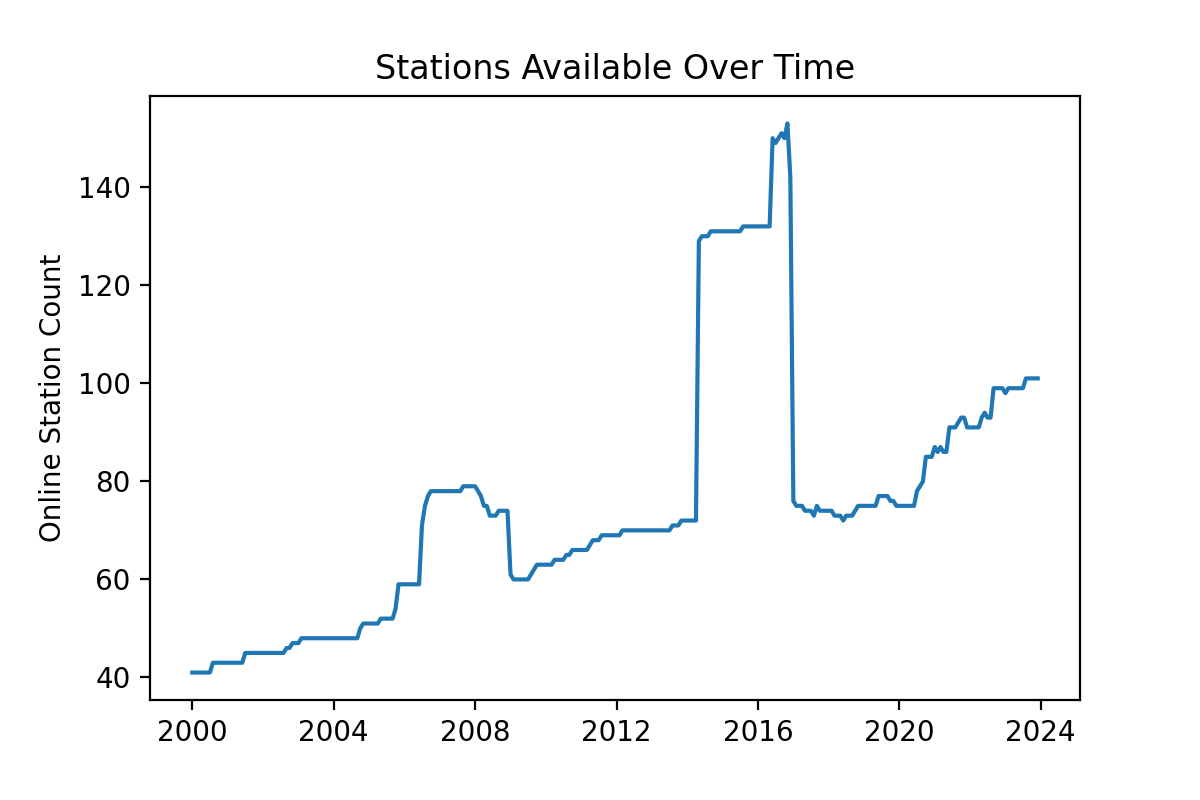

Source data for this figure (header and first rows):
, Year, Month, UW, XU, XD, TA, CC, YH, Total Stations
0, 2000, 1, 41, 0, 0, 0, 0, 0, 41
1, 2000, 2, 41, 0, 0, 0, 0, 0, 41
2, 2000, 3, 41, 0, 0, 0, 0, 0, 41
3, 2000, 4, 41, 0, 0, 0, 0, 0, 41
4, 2000, 5, 41, 0, 0, 0, 0, 0, 41
5, 2000, 6, 41, 0, 0, 0, 0, 0, 41
6, 2000, 7, 41, 0, 0, 0, 0, 0, 41
7, 2000, 8, 43, 0, 0, 0, 0, 0, 43
8, 2000, 9, 43, 0, 0, 0, 0, 0, 43
9, 2000, 10, 43, 0, 0, 0, 0, 0, 43
10, 2000, 11, 43, 0, 0, 0, 0, 0, 43
11, 2000, 12, 43, 0, 0, 0, 0, 0, 43
12, 2001, 1, 43, 0, 0, 0, 0, 0, 43
13, 2001, 2, 43, 0, 0, 0, 0, 0, 43
14, 2001, 3, 43, 0, 0, 0, 0, 0, 43
15, 2001, 4, 43, 0, 0, 0, 0, 0, 43
16, 2001, 5, 43, 0, 0, 0, 0, 0, 43
17, 2001, 6, 43, 0, 0, 0, 0, 0, 43
18, 2001, 7, 45, 0, 0, 0, 0, 0, 45
19, 2001, 8, 45, 0, 0, 0, 0, 0, 45
20, 2001, 9, 45, 0, 0, 0, 0, 0, 45
21, 2001, 10, 45, 0, 0, 0, 0, 0, 45
22, 2001, 11, 45, 0, 0, 0, 0, 0, 45
23, 2001, 12, 45, 0, 0, 0, 0, 0, 45
24, 2002, 1, 45, 0, 0, 0, 0, 0, 45
25, 2002, 2, 45, 0, 0, 0, 0, 0, 45
26, 2002, 3, 45, 0, 0, 0, 0, 0, 45
27, 2002, 4, 45, 0, 0, 0, 0, 0, 45
28, 2002, 5, 45, 0, 0, 0, 0, 0, 45
29, 2002, 6, 45, 0, 0, 0, 0, 0, 45
30, 2002, 7, 45, 0, 0, 0, 0, 0, 45
31, 2002, 8, 45, 0, 0, 0, 0, 0, 45
32, 2002, 9, 46, 0, 0, 0, 0, 0, 46
33, 2002, 10, 46, 0, 0, 0, 0, 0, 46
34, 2002, 11, 47, 0, 0, 0, 0, 0, 47
35, 2002, 12, 47, 0, 0, 0, 0, 0, 47
36, 2003, 1, 47, 0, 0, 0, 0, 0, 47
37, 2003, 2, 48, 0, 0, 0, 0, 0, 48
38, 2003, 3, 48, 0, 0, 0, 0, 0, 48
39, 2003, 4, 48, 0, 0, 0, 0, 0, 48
40, 2003, 5, 48, 0, 0, 0, 0, 0, 48
41, 2003, 6, 48, 0, 0, 0, 0, 0, 48
42, 2003, 7, 48, 0, 0, 0, 0, 0, 48
43, 2003, 8, 48, 0, 0, 0, 0, 0, 48
44, 2003, 9, 48, 0, 0, 0, 0, 0, 48
45, 2003, 10, 48, 0, 0, 0, 0, 0, 48
46, 2003, 11, 48, 0, 0, 0, 0, 0, 48
47, 2003, 12, 48, 0, 0, 0, 0, 0, 48
48, 2004, 1, 48, 0, 0, 0, 0, 0, 48
49, 2004, 2, 48, 0, 0, 0, 0, 0, 48
50, 2004, 3, 48, 0, 0, 0, 0, 0, 48
51, 2004, 4, 48, 0, 0, 0, 0, 0, 48
52, 2004, 5, 48, 0, 0, 0, 0, 0, 48
53, 2004, 6, 48, 0, 0, 0, 0, 0, 48
54, 2004, 7, 48, 0, 0, 0, 0, 0, 48
55, 2004, 8, 48, 0, 0, 0, 0, 0, 48
56, 2004, 9, 48, 0, 0, 0, 0, 0, 48
57, 2004, 10, 48, 0, 0, 0, 2, 0, 50
58, 2004, 11, 48, 0, 0, 0, 3, 0, 51
59, 2004, 12, 48, 0, 0, 0, 3, 0, 51
... 228 more rows
